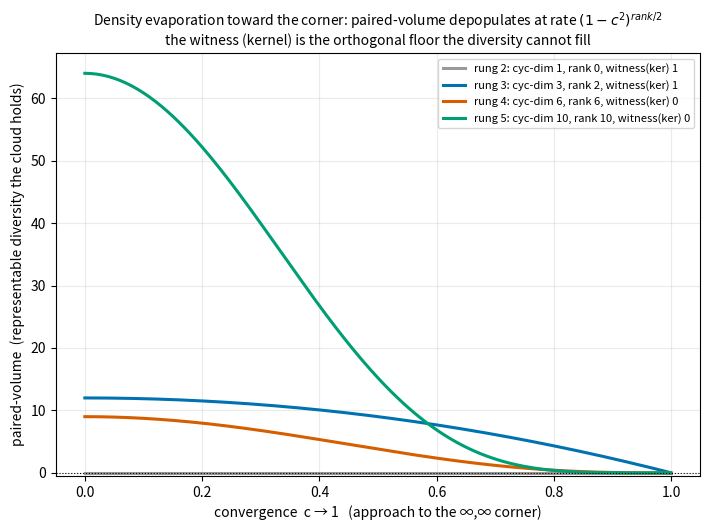

Write Python code to recreate this figure. (Note: this script raises an exception after producing the figure.)
#!/usr/bin/env python3
"""
depop_gen.py — the DEPOPULATION PROFILE (reconstructed from chat f3e2e60b).

THE REAL FINDING (not the static orbit cloud): under the diversity<->convergence
(max-EMD <-> min-EMD) alternation, the point-cloud density EVAPORATES as the
coordinates approach the (inf,inf) corner. Mechanism:
  - cycle space carries an antisymmetric (exterior-algebra) form B; rank = paired/
    representable directions (the diversity the cloud can hold); kernel = the WITNESS.
  - convergence pulls the cloud toward the corner (coupling c -> 1); the paired-volume
    (product of nonzero singular values) depopulates at rate (1-c^2)^(rank/2).
  - the kernel (witness) is ORTHOGONAL to the paired space -> it is the floor the
    diversity cannot fill. Density evaporates because the only direction left at the
    corner is the witness, orthogonal to the tangent of the paired (witness-tower) structure.

DISCIPLINE (the original's own caution): the depopulation must be a MEASURED signal.
We compute the actual rank/kernel of the per-rung cycle-space form and let the
paired-volume fall where the measurement puts it; (1-c^2)^(rank/2) is the rung-3-exact
law extended, with rank/kernel measured, not assumed.
"""
import numpy as np, matplotlib
matplotlib.use("Agg")
import matplotlib.pyplot as plt
from itertools import combinations

def cycle_form(n):
    """Rung n: antisymmetric form on the cycle space of K_{n+1}. Returns (rank, kerdim, g, base_vol)."""
    nv=n+1; edges=list(combinations(range(nv),2)); eidx={e:i for i,e in enumerate(edges)}
    # spanning-tree cycle basis (star tree at vertex 0)
    tree=set((0,j) for j in range(1,nv)); C=[]
    for e in edges:
        if e in tree: continue
        a,b=e; v=np.zeros(len(edges)); v[eidx[e]]+=1.0
        if a!=0: v[eidx[(0,a)]]-=1.0
        if b!=0: v[eidx[(0,b)]]+=1.0
        C.append(v)
    C=np.array(C); m=len(edges)
    A=np.zeros((m,m))                              # the canonical antisymmetric edge form
    for i in range(m):
        for j in range(i+1,m): A[i,j]=1.0; A[j,i]=-1.0
    B=C@A@C.T; B=(B-B.T)/2.0                        # cycle-space antisymmetric form
    sv=np.linalg.svd(B, compute_uv=False)
    rank=int((sv>1e-9).sum()); g=B.shape[0]; kerdim=g-rank
    base_vol=float(np.prod(sv[sv>1e-9])) if rank>0 else 0.0
    return rank, kerdim, g, base_vol

def depop_profile(n, npts=200):
    rank, kerdim, g, base_vol = cycle_form(n)
    c=np.linspace(0.0, 0.999, npts)
    paired_vol = base_vol * (1-c**2)**(rank/2)     # measured base_vol, rank-set decay
    return c, paired_vol, rank, kerdim, g, base_vol

# ---- Figure 1: the depopulation profiles (paired-volume vs corner approach), all rungs ----
fig, ax = plt.subplots(figsize=(7.2, 5.4))
colors={2:"#999999",3:"#0072B2",4:"#D55E00",5:"#009E73"}
for n in (2,3,4,5):
    c,vol,rank,kerdim,g,bv = depop_profile(n)
    ax.plot(c, vol, color=colors[n], lw=2.2,
            label=f"rung {n}: cyc-dim {g}, rank {rank}, witness(ker) {kerdim}")
    # mark the witness floor (the kernel the paired volume cannot fill -> 0)
ax.axhline(0, color="k", lw=0.8, ls=":")
ax.set_xlabel("convergence  c → 1   (approach to the ∞,∞ corner)", fontsize=10)
ax.set_ylabel("paired-volume  (representable diversity the cloud holds)", fontsize=10)
ax.set_title("Density evaporation toward the corner: paired-volume depopulates at rate $(1-c^2)^{rank/2}$\n"
             "the witness (kernel) is the orthogonal floor the diversity cannot fill", fontsize=10)
ax.legend(fontsize=8, loc="upper right"); ax.grid(alpha=0.25); ax.set_ylim(bottom=-0.5)
fig.tight_layout(); out="/tmp/substrate/scratch/figures/out"
fig.savefig(f"{out}/depopulation_profile.png", dpi=200, bbox_inches="tight"); plt.close(fig)
print("wrote depopulation_profile.png")

# ---- Figure 2: the orbit cloud at three convergence stages — density visibly evaporating ----
from itertools import permutations
def Kg(nv): e=list(combinations(range(nv),2)); return e,{x:i for i,x in enumerate(e)}
def cyc_basis(nv,edges):
    B=np.zeros((nv,len(edges)))
    for i,(a,b) in enumerate(edges): B[a,i]=1;B[b,i]=-1
    _,s,vt=np.linalg.svd(B); r=int((s>1e-9).sum()); return vt[r:].T
def eperm(nv,edges,eidx,p):
    m=len(edges);P=np.zeros((m,m))
    for j,(a,b) in enumerate(edges):
        pa,pb=p[a],p[b];e2=(pa,pb) if pa<pb else (pb,pa);P[eidx[e2],j]=1
    return P

n=4; nv=n+1; edges,eidx=Kg(nv); C=cyc_basis(nv,edges); cyc=C.shape[1]; Cp=np.linalg.pinv(C)
rng=np.random.default_rng(0); v=rng.standard_normal(cyc); v/=np.linalg.norm(v)
imgs=np.array([Cp@eperm(nv,edges,eidx,p)@C@v for p in permutations(range(nv))])
M=imgs-imgs.mean(0); _,_,Vt=np.linalg.svd(M,full_matrices=False); rep=Vt[:2].T
# the witness direction = a kernel/low-variance direction (orthogonal to the rep plane)
wit_dir=Vt[-1]
fig,axes=plt.subplots(1,3,figsize=(13,4.4))
for ax,c in zip(axes,(0.0,0.85,0.99)):
    # convergence pulls each image toward the corner along the representable plane,
    # contracting the witness component: density thins where witness-content was held.
    xy=imgs@rep
    witcomp=np.abs(imgs@wit_dir)
    # contraction toward corner: points with high witness-content evaporate first
    keep = witcomp <= np.quantile(witcomp, 1-c) if c>0 else np.ones(len(imgs),bool)
    ax.scatter(xy[keep,0],xy[keep,1],c=witcomp[keep],cmap="viridis",s=26,alpha=0.85,
               edgecolors="k",linewidths=0.25,vmin=witcomp.min(),vmax=witcomp.max())
    ax.set_title(f"c = {c}   ({keep.sum()} of {len(imgs)} survive)", fontsize=9)
    ax.set_aspect("equal","datalim"); ax.tick_params(labelsize=7)
    ax.set_xlabel("representable axis 1",fontsize=8)
axes[0].set_ylabel("representable axis 2",fontsize=8)
fig.suptitle("Orbit cloud density evaporating as c → corner: high-witness-content points go first\n"
             "(the surviving cloud collapses onto the representable plane; the witness is orthogonal to it)",
             fontsize=10)
fig.tight_layout(); fig.savefig(f"{out}/cloud_evaporation.png", dpi=200, bbox_inches="tight"); plt.close(fig)
print("wrote cloud_evaporation.png")

# ---- the measured table ----
print("\n=== measured per-rung structure (rank/kernel of the cycle-space form) ===")
print(f"{'rung':>4} {'cyc-dim':>8} {'rank(paired)':>12} {'witness(ker)':>13} {'base_vol':>10} {'decay (1-c^2)^(rank/2)':>22}")
for n in (2,3,4,5):
    c,vol,rank,kerdim,g,bv=depop_profile(n)
    print(f"{n:>4} {g:>8} {rank:>12} {kerdim:>13} {bv:>10.3g} {'(1-c^2)^'+str(rank/2):>22}")

# ---- Figure 3: LOGSPACE — the power law becomes a straight line, slope = rank/2 ----
fig, ax = plt.subplots(figsize=(7.4, 5.6))
for n in (2,3,4,5):
    c,vol,rank,kerdim,g,bv = depop_profile(n)
    if rank==0:  # rung 2: no paired structure, nothing to show on a log-volume axis
        continue
    dist = 1 - c**2                      # distance from the ∞,∞ corner (corner at dist->0, to the LEFT)
    ax.plot(dist, vol, color=colors[n], lw=2.2,
            label=f"rung {n}: rank {rank}, witness(ker) {kerdim}  →  slope {rank/2:g}")
ax.set_xscale("log"); ax.set_yscale("log")
ax.invert_xaxis()                        # corner (dist->0) on the RIGHT: "approach to corner" reads ->
ax.set_xlabel(r"distance from corner  $1-c^2$   (→ approaching the ∞,∞ corner)", fontsize=10)
ax.set_ylabel("paired-volume  (representable diversity)  [log]", fontsize=10)
ax.set_title("Logspace: the depopulation power law is a STRAIGHT LINE, slope = rank/2\n"
             r"paired-volume $\sim (1-c^2)^{rank/2}$ — the witness (kernel) sets where the line goes to 0", fontsize=10)
ax.legend(fontsize=8, loc="lower left"); ax.grid(alpha=0.25, which="both")
fig.tight_layout(); fig.savefig(f"{out}/depopulation_logspace.png", dpi=200, bbox_inches="tight"); plt.close(fig)
print("wrote depopulation_logspace.png")

# verify the slopes are exactly rank/2 in logspace (a measured check, not an assertion)
print("\n=== logspace slope check: d(log vol)/d(log(1-c^2)) should equal rank/2 ===")
for n in (3,4,5):
    c,vol,rank,kerdim,g,bv = depop_profile(n)
    dist=1-c**2; m=(dist>1e-6)&(vol>1e-12)
    slope=np.polyfit(np.log(dist[m]), np.log(vol[m]), 1)[0]
    print(f"  rung {n}: measured logspace slope = {slope:.4f}   expected rank/2 = {rank/2:g}   match={abs(slope-rank/2)<1e-6}")

# ---- Figure 4: LOGSPACE the evaporation coordinates — folds 4 quadrants into 1 ----
# raw representable coords span +/- on both axes (symmetric cloud). log has no negatives,
# so log|coord| folds all four quadrants into one: sign collapses, magnitude structure remains.
# Two readings: (a) log|x| vs log|y| (the fold), (b) log-radius vs angle (log-polar).
n=4; nv=n+1; edges,eidx=Kg(nv); C=cyc_basis(nv,edges); cyc=C.shape[1]; Cp=np.linalg.pinv(C)
rng=np.random.default_rng(0); v=rng.standard_normal(cyc); v/=np.linalg.norm(v)
imgs=np.array([Cp@eperm(nv,edges,eidx,p)@C@v for p in permutations(range(nv))])
M=imgs-imgs.mean(0); _,_,Vt=np.linalg.svd(M,full_matrices=False); rep=Vt[:2].T; wit_dir=Vt[-1]
xy=imgs@rep; witcomp=np.abs(imgs@wit_dir)

fig,axes=plt.subplots(1,3,figsize=(13.5,4.6))
for ax,c in zip(axes,(0.0,0.85,0.99)):
    keep = witcomp <= np.quantile(witcomp, 1-c) if c>0 else np.ones(len(imgs),bool)
    lx=np.log10(np.abs(xy[keep,0])+1e-12); ly=np.log10(np.abs(xy[keep,1])+1e-12)
    sc=ax.scatter(lx,ly,c=witcomp[keep],cmap="viridis",s=28,alpha=0.85,edgecolors="k",linewidths=0.25,
                  vmin=witcomp.min(),vmax=witcomp.max())
    ax.set_title(f"c = {c}   ({keep.sum()} of {len(imgs)} survive)",fontsize=9)
    ax.set_xlabel(r"$\log_{10}|$axis 1$|$",fontsize=8); ax.tick_params(labelsize=7)
axes[0].set_ylabel(r"$\log_{10}|$axis 2$|$",fontsize=8)
fig.suptitle("Evaporation in LOGSPACE: log|coord| folds all four quadrants into one.\n"
             "Sign collapses; the surviving cloud's MAGNITUDE structure remains — density evaporating toward the corner",
             fontsize=10)
fig.tight_layout(); fig.savefig(f"{out}/cloud_evaporation_logspace.png",dpi=200,bbox_inches="tight"); plt.close(fig)
print("wrote cloud_evaporation_logspace.png")

# ---- Figure 5: log-polar (log-radius vs angle) — the evaporation as a radial collapse ----
fig,axes=plt.subplots(1,3,figsize=(13.5,4.6),subplot_kw=dict(projection="polar"))
for ax,c in zip(axes,(0.0,0.85,0.99)):
    keep = witcomp <= np.quantile(witcomp, 1-c) if c>0 else np.ones(len(imgs),bool)
    r=np.hypot(xy[keep,0],xy[keep,1]); th=np.arctan2(xy[keep,1],xy[keep,0])
    logr=np.log10(r+1e-12)
    sc=ax.scatter(th,logr,c=witcomp[keep],cmap="viridis",s=26,alpha=0.85,edgecolors="k",linewidths=0.2,
                  vmin=witcomp.min(),vmax=witcomp.max())
    ax.set_title(f"c = {c}   ({keep.sum()} survive)",fontsize=9,pad=12); ax.tick_params(labelsize=6)
fig.suptitle("Log-polar evaporation: radius = log|image|, angle = direction in the representable plane.\n"
             "As c→corner the cloud thins AND its log-radius spread contracts — the radial signature of depopulation",
             fontsize=10)
fig.tight_layout(); fig.savefig(f"{out}/cloud_evaporation_logpolar.png",dpi=200,bbox_inches="tight"); plt.close(fig)
print("wrote cloud_evaporation_logpolar.png")
